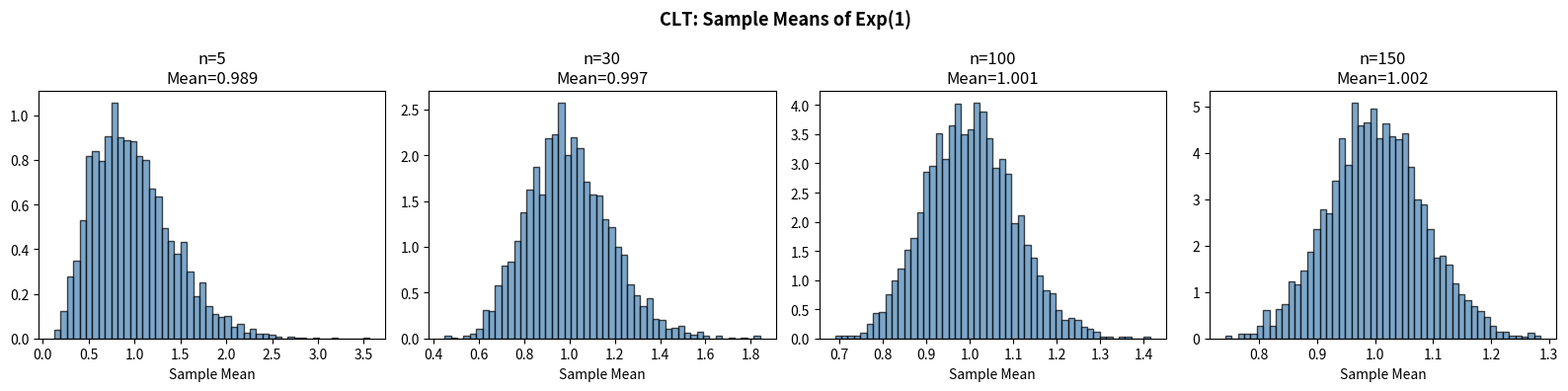

The matplotlib source for this figure:
import numpy as np
import matplotlib.pyplot as plt
from scipy import stats

np.random.seed(42)

x = np.linspace(-4,4,400)
std_normal = stats.norm(0, 1)
print('68-95-99.7 Rule : ')
print(f' P(-1<Z<1) = {std_normal.cdf(1) - std_normal.cdf(-1):.6f}')
print(f' P(-2<Z<2) = {std_normal.cdf(2) - std_normal.cdf(-2):.6f}')
print(f' P(-3<Z<3) = {std_normal.cdf(3) - std_normal.cdf(-3):.6f}\n') 

#Z-Score Standardization
mu_exam,sigma_exam = 70, 10
for score in [60, 70, 80, 90]:
    z_score = (score - mu_exam) / sigma_exam
    pct=std_normal.cdf(z_score)*100
    print(f' Score={score}: Z={z_score:.2f}, Percentile={pct:.1f}%')


# Exponential Distributione
lam=1.0
exp_dist = stats.expon(scale=1/lam)
print(f'\nexp(lam=1): mean={exp_dist.mean()}, var={exp_dist.var()}')

#memory property
print(f'P(x>2)  = {1-exp_dist.cdf(2):.6f}')
print(f'P(x>3|x>1) = {(1-exp_dist.cdf(3)) / (1-exp_dist.cdf(1)):.6f}')

# CENTRAL LIMIT THEOREM 

sample_sizes = [ 5, 30, 100, 150]
fig, axes = plt.subplots(1, 4, figsize=(16, 4))

for i, n in enumerate(sample_sizes):
    means = [np.mean(np.random.exponential(1, n)) for _ in range(3000)]
    axes[i].hist(means, bins=50, density=True,
                 color='steelblue', edgecolor='black', alpha=0.7)
    axes[i].set_title(f'n={n}\nMean={np.mean(means):.3f}')
    axes[i].set_xlabel('Sample Mean')

fig.suptitle('CLT: Sample Means of Exp(1)', fontsize=13, fontweight='bold')
plt.tight_layout(); plt.show()


# # central  limit therom 
# sample_sizes = [ 5, 30, 100]
# fig, axes = plt.subplots(1, 4, figsize=(16, 4))
# for i, n in enumerate(sample_sizes):
#     means = [np.mean(np.random.exponential(1, n)) for _ in range(3000)]
#     axes[i].hist(means, bins=50, density=True,
#                     color='steelblue', edgecolor='black', alpha=0.7)
#     axes[i].set_title(f'n={n}\nMean={np.mean(means):.3f}')
#     axes[i].set_xlabel('Sample Mean')

# fig.suptitle('CLT: Sample Means of Exp(1)', fontsize=13, fontweight='bold')
# plt.tight_layout(); 
# plt.show()
